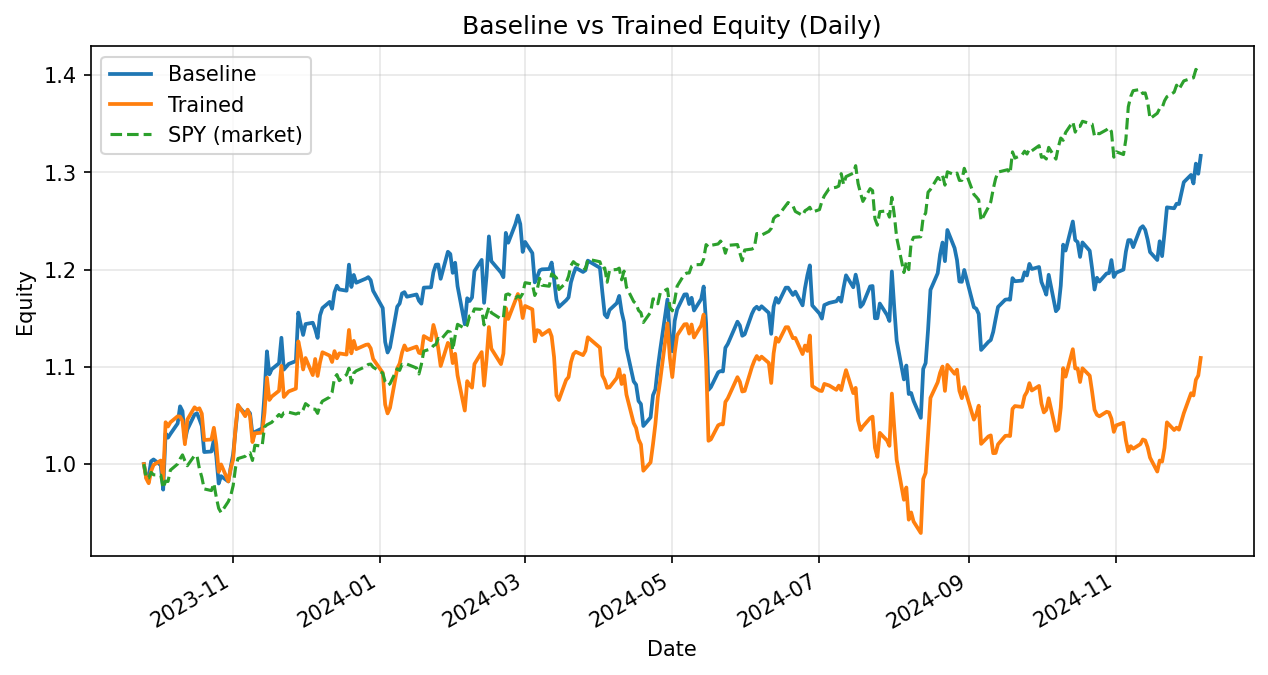

Source data for this figure (header and first rows):
date, daily_return_x, equity_baseline, daily_return_y, equity_trained
2023-09-25, 0.0, 1.0, 0.0, 1.0
2023-09-26, -0.01417, 0.9858, -0.01496, 0.985
2023-09-27, 0.001678, 0.9875, -0.004804, 0.9803
2023-09-28, 0.01566, 1.003, 0.01262, 0.9927
2023-09-29, 0.001814, 1.005, 0.006498, 0.9991
2023-10-02, -0.00582, 0.9989, 0.00452, 1.004
2023-10-03, -0.02521, 0.9737, -0.01896, 0.9846
2023-10-04, 0.05934, 1.032, 0.05934, 1.043
2023-10-05, -0.00425, 1.027, -0.00425, 1.039
2023-10-06, 0.003808, 1.031, 0.004187, 1.043
2023-10-09, 0.01041, 1.042, 0.005955, 1.049
2023-10-10, 0.01689, 1.059, -0.0004323, 1.049
2023-10-11, -0.004631, 1.054, -0.004163, 1.044
2023-10-12, -0.02866, 1.024, -0.02289, 1.02
2023-10-13, 0.01096, 1.035, 0.02475, 1.046
2023-10-16, 0.01492, 1.051, 0.01212, 1.058
2023-10-17, 0.0013, 1.052, -0.002149, 1.056
2023-10-18, -0.005731, 1.046, 0.001206, 1.057
2023-10-19, -0.006737, 1.039, -0.005206, 1.052
2023-10-20, -0.0258, 1.012, -0.0258, 1.025
2023-10-23, 0.0005593, 1.013, 0.0005593, 1.025
2023-10-24, 0.01174, 1.025, 0.01174, 1.037
2023-10-25, -0.01621, 1.008, -0.01621, 1.021
2023-10-26, -0.02798, 0.98, -0.02798, 0.992
2023-10-27, 0.007727, 0.9876, 0.007727, 0.9996
2023-10-30, -0.005532, 0.9821, -0.01746, 0.9822
2023-10-31, 0.01489, 0.9968, 0.01356, 0.9955
2023-11-01, 0.01364, 1.01, 0.009205, 1.005
2023-11-02, 0.02456, 1.035, 0.033, 1.038
2023-11-03, 0.024, 1.06, 0.02224, 1.061
2023-11-06, -0.007825, 1.052, -0.01101, 1.049
2023-11-07, 0.003272, 1.055, 0.006427, 1.056
2023-11-08, -0.002799, 1.052, -0.006318, 1.049
2023-11-09, -0.02056, 1.031, -0.02543, 1.023
2023-11-10, 0.00237, 1.033, 0.008832, 1.032
2023-11-13, 0.003624, 1.037, 0.0006181, 1.032
2023-11-14, 0.03407, 1.072, 0.02, 1.053
2023-11-15, 0.0409, 1.116, 0.03413, 1.089
2023-11-16, -0.02114, 1.092, -0.02105, 1.066
2023-11-17, 0.004801, 1.098, 0.003271, 1.069
2023-11-20, 0.005548, 1.104, 0.005548, 1.075
2023-11-21, 0.02377, 1.13, 0.02377, 1.101
2023-11-22, -0.02898, 1.097, -0.02898, 1.069
2023-11-24, 0.005294, 1.103, 0.005294, 1.075
2023-11-27, 0.002676, 1.106, 0.002676, 1.078
2023-11-28, 0.04507, 1.156, 0.04507, 1.126
2023-11-29, -0.01046, 1.144, -0.01046, 1.114
2023-11-30, -0.009502, 1.133, -0.01534, 1.097
2023-12-01, 0.009892, 1.144, 0.01077, 1.109
2023-12-04, 0.0012, 1.145, -0.01584, 1.092
2023-12-05, -0.005877, 1.139, 0.01517, 1.108
2023-12-06, -0.007806, 1.13, -0.01573, 1.091
2023-12-07, 0.02052, 1.153, 0.01284, 1.105
2023-12-08, 0.006499, 1.16, 0.00938, 1.115
2023-12-11, 0.005471, 1.167, -0.003113, 1.112
2023-12-12, -0.006024, 1.16, -0.005888, 1.105
2023-12-13, 0.0146, 1.177, 0.01011, 1.116
2023-12-14, 0.005717, 1.183, -0.006596, 1.109
2023-12-15, -0.003227, 1.18, 0.004559, 1.114
2023-12-18, -0.001087, 1.178, -0.001087, 1.113
... 244 more rows
